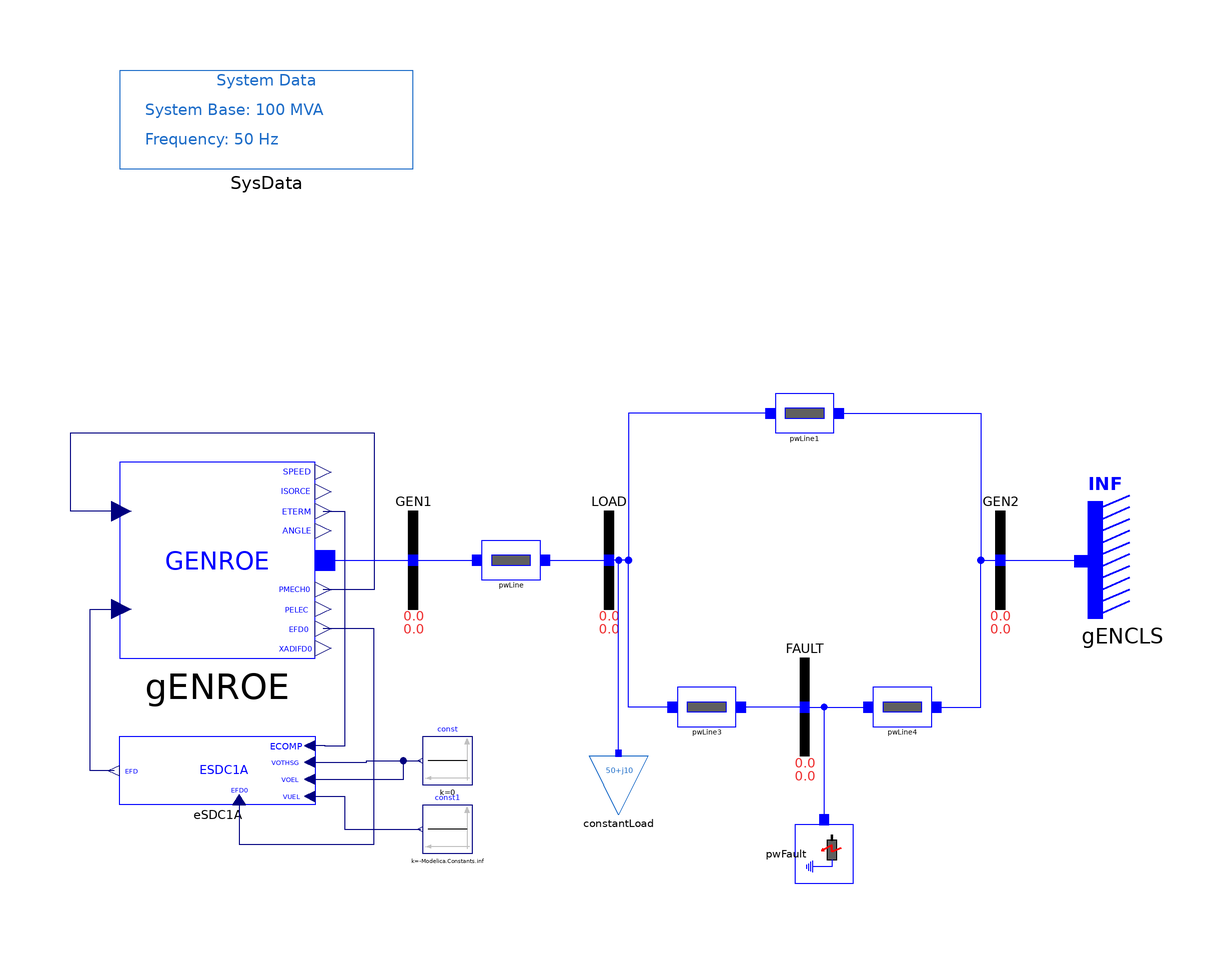

The component connection diagram of the Modelica model below, drawn from its own Placement and Line annotations.

model ESDC1A "SMIB system with one load and GENROE model"
  import iPSL;
  extends iPSL.Examples.SMIBpartial;
  iPSL.Electrical.Machines.PSSE.GENROE.GENROE gENROE(
    M_b=100,
    Tpd0=5,
    Tppd0=0.07,
    Tpq0=0.9,
    Tppq0=0.09,
    H=4.28,
    D=0,
    Xd=1.84,
    Xq=1.75,
    Xpd=0.41,
    Xpq=0.6,
    Xppd=0.2,
    Xl=0.12,
    S10=0.11,
    S12=0.39,
    V_0=1,
    P_0=40,
    angle_0=4.046276,
    Q_0=5.416582,
    Xppq=0.2) annotation (Placement(transformation(extent={{-100,-20},{-60,20}})));
  Modelica.Blocks.Sources.Constant const(k=0) annotation (Placement(transformation(extent={{-28,-46},{-38,-36}})));
  Modelica.Blocks.Sources.Constant const1(k=-Modelica.Constants.inf) annotation (Placement(transformation(extent={{-28,-60},{-38,-50}})));
  iPSL.Electrical.Controls.PSSE.ES.ESDC1A.ESDC1A eSDC1A(
    T_R=0.04,
    T_F1=1,
    E_1=2.47,
    S_EE_1=0.035,
    E_2=4.5,
    S_EE_2=0.47,
    K_A=75,
    T_A=0.05,
    T_B=1,
    T_C=1,
    V_RMIN=-3.9,
    K_E=0,
    T_E=0.5,
    K_F=0.07,
    V_RMAX=0) annotation (Placement(transformation(extent={{-60,-50},{-100,-36}})));
equation
  connect(gENROE.PMECH, gENROE.PMECH0) annotation (Line(points={{-99.6,10},{-110,10},{-110,26},{-48,26},{-48,-6},{-58.4,-6}}, color={0,0,127}));
  connect(eSDC1A.EFD, gENROE.EFD) annotation (Line(points={{-101.111,-43},{-106,-43},{-106,-10},{-99.6,-10}}, color={0,0,127}));
  connect(eSDC1A.EFD0, gENROE.EFD0) annotation (Line(points={{-75.5556,-48.95},{-75.5556,-58},{-48,-58},{-48,-14},{-58.4,-14}}, color={0,0,127}));
  connect(gENROE.ETERM, eSDC1A.ECOMP) annotation (Line(points={{-58.4,10},{-54,10},{-54,-38},{-58,-38},{-58,-37.925},{-61.1111,-37.925}}, color={0,0,127}));
  connect(eSDC1A.VOTHSG, const.y) annotation (Line(points={{-61.1111,-41.25},{-49.5556,-41.25},{-49.5556,-41},{-38.5,-41}}, color={0,0,127}));
  connect(eSDC1A.VOEL, const.y) annotation (Line(points={{-61.1111,-44.75},{-42,-44.75},{-42,-41},{-38.5,-41}}, color={0,0,127}));
  connect(eSDC1A.VUEL, const1.y) annotation (Line(points={{-61.1111,-48.25},{-54,-48.25},{-54,-55},{-38.5,-55}}, color={0,0,127}));
  connect(gENROE.p, GEN1.p) annotation (Line(points={{-58,0},{-58,0},{-40,0}}, color={0,0,255}));
  annotation (Diagram(coordinateSystem(preserveAspectRatio=false, extent={{-100,-100},{100,100}})), Documentation(revisions="<html>
<!--DISCLAIMER-->
<p>Copyright 2015-2016 RTE (France), SmarTS Lab (Sweden), AIA (Spain) and DTU (Denmark)</p>
<ul>
<li>RTE: <a href=\"http://www.rte-france.com\">http://www.rte-france.com</a></li>
<li>SmarTS Lab, research group at KTH: <a href=\"https://www.kth.se/en\">https://www.kth.se/en</a></li>
<li>AIA: <a href=\"http://www.aia.es/en/energy\"> http://www.aia.es/en/energy</a></li>
<li>DTU: <a href=\"http://www.dtu.dk/english\"> http://www.dtu.dk/english</a></li>
</ul>
<p>The authors can be contacted by email: <a href=\"mailto:info@itesla-ipsl.org\">info@itesla-ipsl.org</a></p>

<p>This Source Code Form is subject to the terms of the Mozilla Public License, v. 2.0. </p>
<p>If a copy of the MPL was not distributed with this file, You can obtain one at <a href=\"http://mozilla.org/MPL/2.0/\"> http://mozilla.org/MPL/2.0</a>.</p>
</html>"));
end ESDC1A;